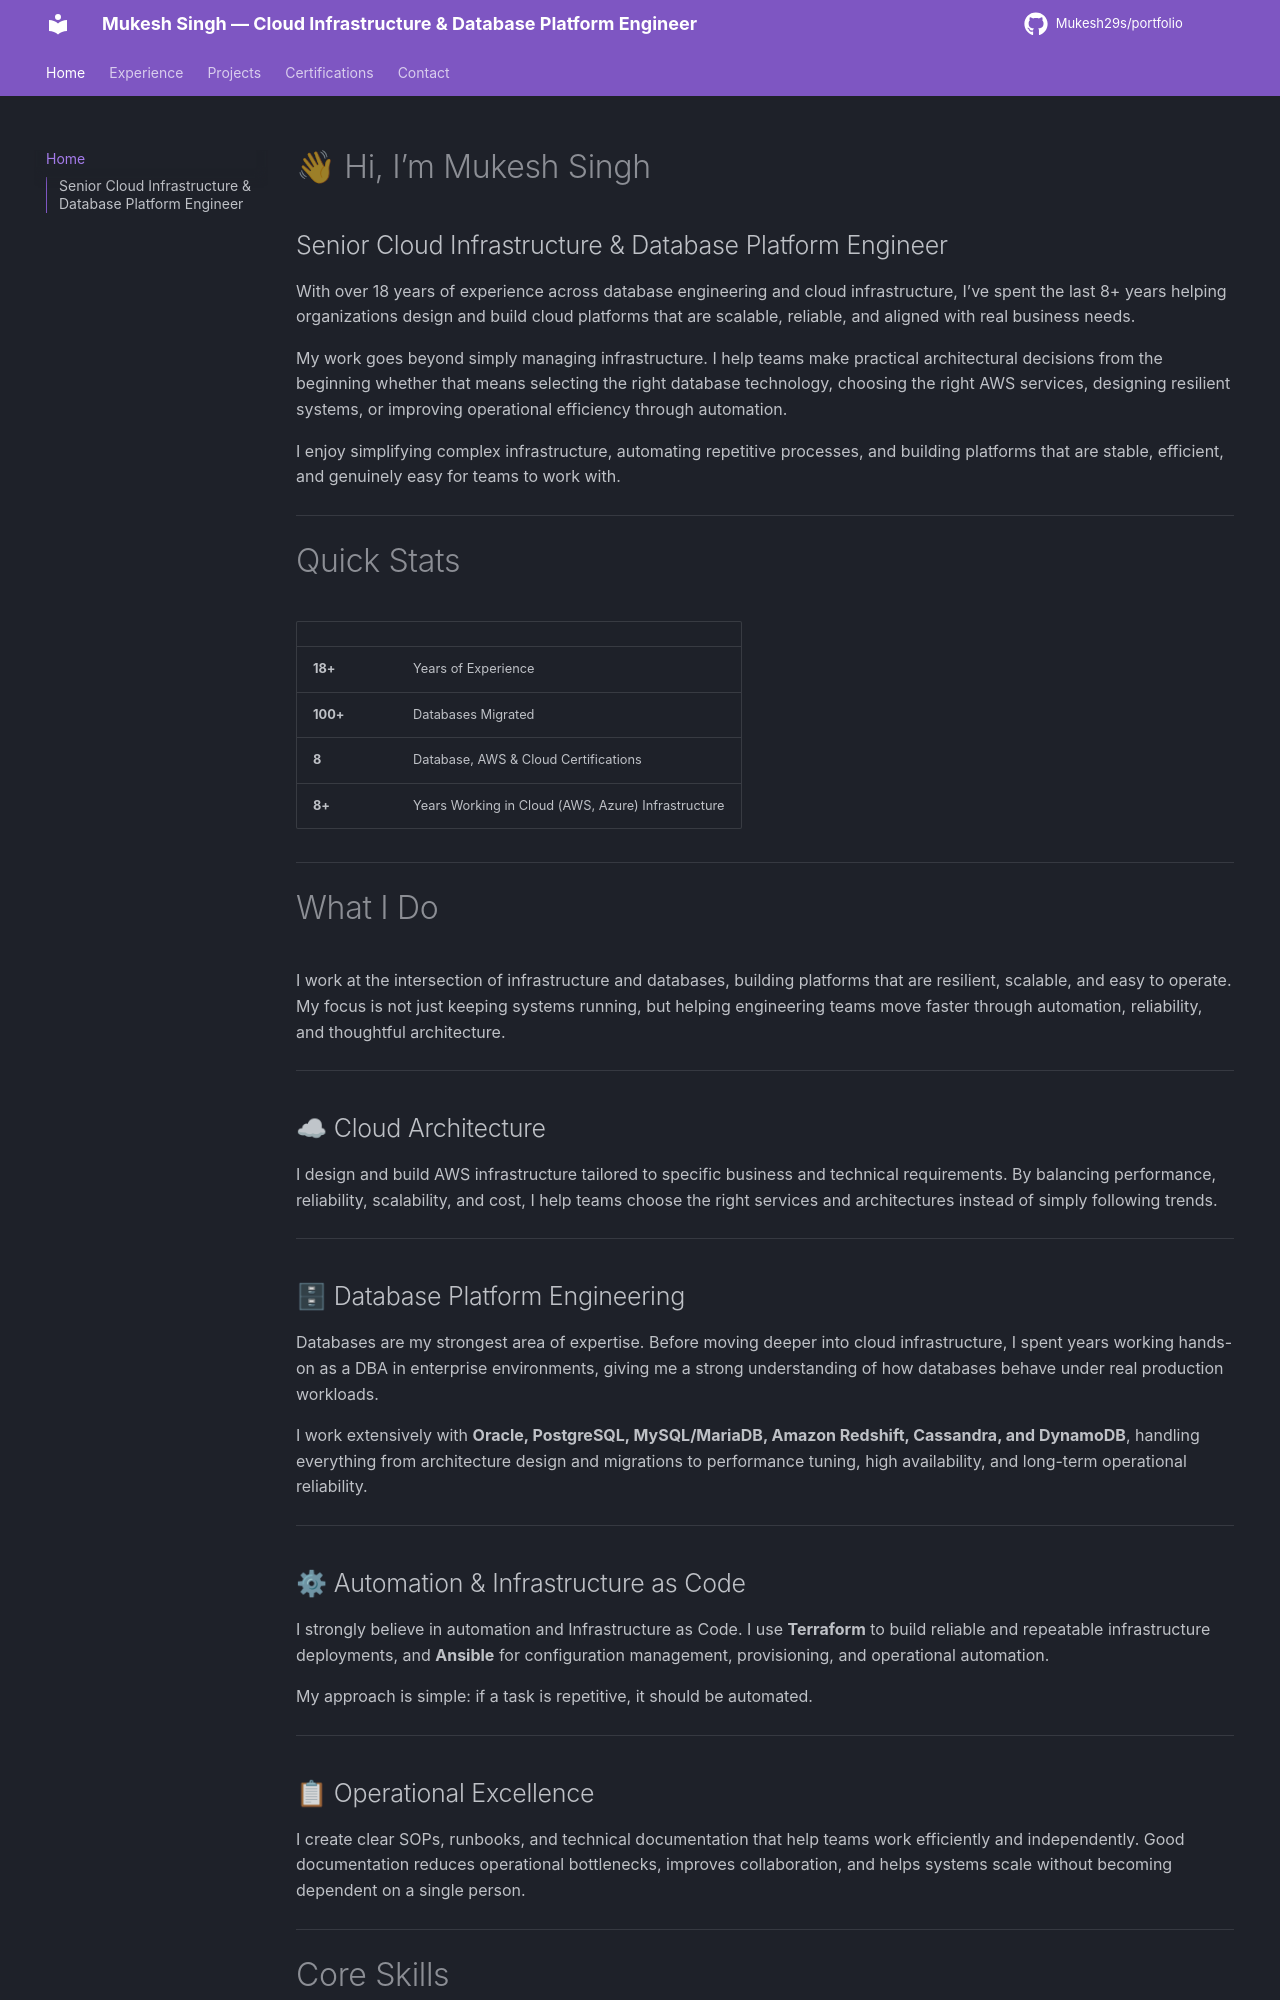

repository: mukesh29s/portfolio · page: index.html · generator: mkdocs

<div class="hero-banner">
  <h1>👋 Hi, My name is Mukesh Singh</h1>
  <div class="subtitle">Senior Cloud Infrastructure & Database Platform Engineer</div>
  <div class="bio">
    With over 18 years of experience in databases and cloud infrastructure, I’ve spent the last 8 years helping organizations design and build cloud environments that align with their business needs.

    My work goes beyond managing infrastructure. I help teams make practical architectural decisions from the start, whether it’s choosing the right database technology, selecting the right AWS services, or designing systems that scale reliably over time.

    I enjoy simplifying complex infrastructure, automating repetitive processes, and building platforms that are reliable, efficient, and easy to operate.
  </div>
</div>

<div class="stat-grid">
  <div class="stat-card">
    <div class="number">18+</div>
    <div class="label">Years of Experience</div>
  </div>
  <div class="stat-card">
    <div class="number">100+</div>
    <div class="label">Databases Migrated</div>
  </div>
  <div class="stat-card">
    <div class="number">8</div>
    <div class="label">AWS & Cloud Certifications</div>
  </div>
  <div class="stat-card">
    <div class="number">8+</div>
    <div class="label">Years in Cloud Infrastructure</div>
  </div>
</div>

---

## What I Do

I work at the intersection of infrastructure and databases, building platforms that are resilient, scalable, and easy for teams to work with. My role goes beyond keeping systems running, I focus on creating reliable environments, improving operational efficiency, and simplifying complex infrastructure for developers and businesses alike.

=== "☁ Cloud Architecture"
    I Designing and building AWS infrastructure tailored to specific business objectives. By evaluating technical requirements against budgetary constraints, I recommend optimal services based on performance and ROI, rather than following industry hype.

=== "🗄 Database Platform Engineering"
    Databases are my bread and butter. I spent years in the trenches as a DBA before moving to the cloud, so I actually know what’s happening under the hood. Whether it’s **Oracle, PostgreSQL, MySQL/MariaDB, Amazon Redshift, Cassandra, or DynamoDB**. I handle everything from initial design to messy migrations, long-term reliability o the fine-tuning that keeps things running smoothly at 3:00 AM.

=== "⚙ Automation & IaC"
    I enjoy automating infrastructure and reducing manual work wherever possible. I use **Terraform** to create reliable and repeatable infrastructure deployments, and **Ansible** for server configuration, provisioning, and operational automation. I believe repetitive tasks should be automated to make deployments faster, more consistent, and easier to manage.

=== "📋 Operational Excellence"
    I create clear SOPs, runbooks, and technical documentation that help teams work efficiently and independently. I believe good documentation is essential for scaling systems and teams, reducing dependency on individuals, and making operations smoother for everyone.

---
